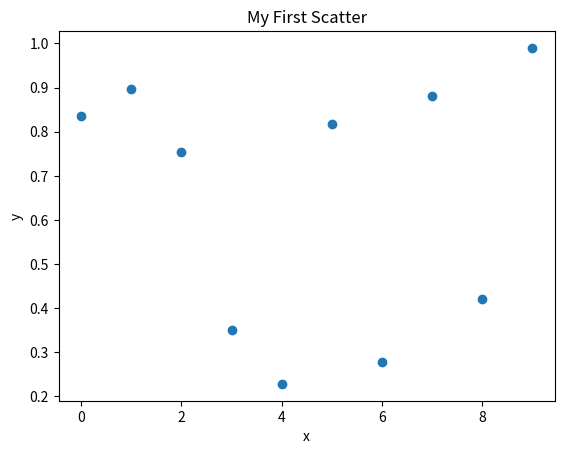

Recreate this plot in Python.
# [redacted]
#email:[email redacted]
#09-17-2017
import numpy as np
import matplotlib.pyplot as plt

y = np.random.rand(10)
x = np.linspace(0,9,10)

plt.figure(1)
plt.interactive(False)
plt.xlabel('x')
plt.ylabel('y')
plt.title('My First Scatter')
plt.scatter(x, y)
plt.show()